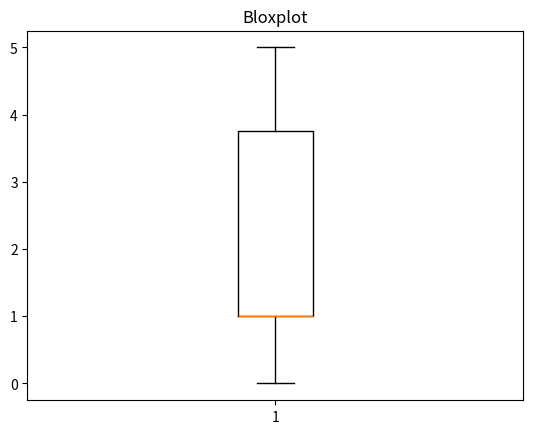

Write Python code to recreate this figure.
# Bloxplot - Diagrama de caixa

import matplotlib.pyplot as plt

#gerando valores aleatórios
import random

vetor = []

for i in range(10):
    num_aleatorio = random.randint(0, 5)
    vetor.append(num_aleatorio)

plt.boxplot(vetor)
plt.title("Bloxplot")
plt.show()